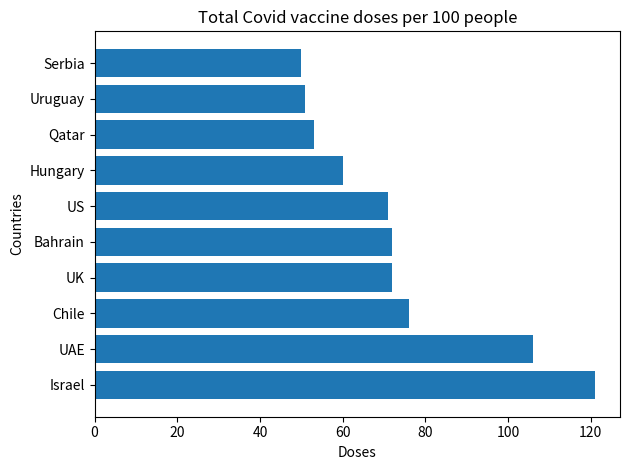

Reproduce this figure in Python.
##########################
# Module 4A - Matplotlib #
##########################

import numpy as np
import matplotlib.pyplot as plt

# slide 19
# total covid vaccine doses per 100 people
x = np.array(['Israel', 'UAE', 'Chile', 'UK', \
              'Bahrain', 'US', 'Hungary', \
              'Qatar', 'Uruguay', 'Serbia']) 
y = np.array([121, 106, 76, 72, 72, 71, \
              60, 53, 51, 50])

plt.xlabel('Doses')
plt.ylabel('Countries')
plt.title('Total Covid vaccine doses per 100 people')

plt.barh(x,y)
plt.tight_layout()
plt.savefig('bar_plot.png')